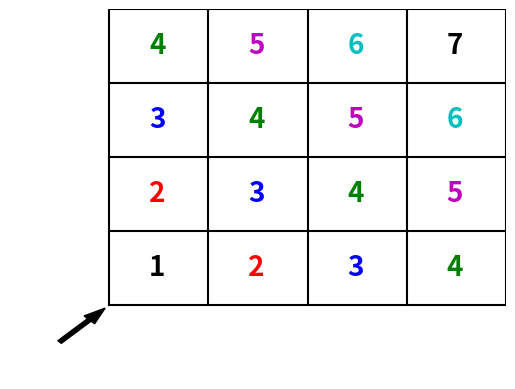
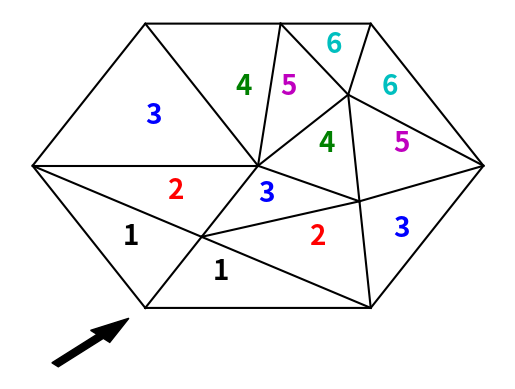

Write the Python code that produced these figures, in order.
import matplotlib.pyplot as plt
plt.close("all")

plt.figure()
plt.xlim(-1,4)
plt.ylim(-1,4)
plt.axis("off")

#Big box.
x = [0,4,4,0,0]
y = [0,0,4,4,0]
plt.plot(x,y,'k')
#Horizontal lines.
x = [0,4]
plt.plot(x,[1,1],'k')
plt.plot(x,[2,2],'k')
plt.plot(x,[3,3],'k')
#Vertical lines.
y = [0,4]
plt.plot([1,1],y,'k')
plt.plot([2,2],y,'k')
plt.plot([3,3],y,'k')
#Text for stage 1.
x = 0.4
y = 0.4
plt.text(x,y,'1',fontsize=20,fontweight='bold')

#Stage 2.
x = 0.4
y = 1.4
plt.text(x,y,'2',fontsize=20,fontweight='bold',color='r')
x = 1.4
y = 0.4
plt.text(x,y,'2',fontsize=20,fontweight='bold',color='r')

#Stage 3.
x = 0.4
y = 2.4
plt.text(x,y,'3',fontsize=20,fontweight='bold',color='b')
x = 1.4
y = 1.4
plt.text(x,y,'3',fontsize=20,fontweight='bold',color='b')
x = 2.4
y = 0.4
plt.text(x,y,'3',fontsize=20,fontweight='bold',color='b')

#Stage 4.
x = 0.4
y = 3.4
plt.text(x,y,'4',fontsize=20,fontweight='bold',color='g')
x = 1.4
y = 2.4
plt.text(x,y,'4',fontsize=20,fontweight='bold',color='g')
x = 2.4
y = 1.4
plt.text(x,y,'4',fontsize=20,fontweight='bold',color='g')
x = 3.4
y = 0.4
plt.text(x,y,'4',fontsize=20,fontweight='bold',color='g')

#Stage 5.
x = 1.4
y = 3.4
plt.text(x,y,'5',fontsize=20,fontweight='bold',color='m')
x = 2.4
y = 2.4
plt.text(x,y,'5',fontsize=20,fontweight='bold',color='m')
x = 3.4
y = 1.4
plt.text(x,y,'5',fontsize=20,fontweight='bold',color='m')

#Stage 6.
x = 2.4
y = 3.4
plt.text(x,y,'6',fontsize=20,fontweight='bold',color='c')
x = 3.4
y = 2.4
plt.text(x,y,'6',fontsize=20,fontweight='bold',color='c')

#Stage 7.
x = 3.4
y = 3.4
plt.text(x,y,'7',fontsize=20,fontweight='bold',color='k')

#Arrow and omega.
plt.arrow(-0.5,-0.5,0.3,0.3,width=0.05,color='k')
#plt.text(-0.75,-0.75,r'$\Omega$',fontsize=20,fontweight='extra bold')
plt.savefig("StructuredMesh.pdf")


#Unstructured Mesh.
plt.figure()
plt.axis("off")
plt.ylim(-0.5,2.1)
x = [0,1,1.5,1,0,-0.5,0]
y = [0,0,1,2,2,1,0]
plt.plot(x,y,'k')
x = [0,0.25]
y = [0,0.5]
plt.plot(x,y,'k')
x = [-0.5,0.25]
y = [1,0.5]
plt.plot(x,y,'k')
x = [0.25,0.5]
y = [0.5,1]
plt.plot(x,y,'k')
x = [-0.5,0.5]
y = [1,1]
plt.plot(x,y,'k')
x = [0.25,0.95]
y = [0.5,0.75]
plt.plot(x,y,'k')
x = [0.5,0.95]
y = [1,0.75]
plt.plot(x,y,'k')
x = [0,0.5]
y = [2,1]
plt.plot(x,y,'k')
x = [0.6,0.5]
y = [2,1]
plt.plot(x,y,'k')
x = [0.25,1]
y = [0.5,0]
plt.plot(x,y,'k')
x = [0.95,1]
y = [0.75,0]
plt.plot(x,y,'k')
x = [0.95,1.5]
y = [0.75,1]
plt.plot(x,y,'k')
x = [0.95,0.9]
y = [0.75,1.5]
plt.plot(x,y,'k')
x = [0.5,0.9]
y = [1,1.5]
plt.plot(x,y,'k')
x = [0.9,0.6]
y = [1.5,2]
plt.plot(x,y,'k')
x = [0.9,1]
y = [1.5,2]
plt.plot(x,y,'k')
x = [0.9,1.5]
y = [1.5,1]
plt.plot(x,y,'k')

#Stage 1.
x = 0.3
y = 0.2
plt.text(x,y,'1',fontsize=20,fontweight='bold')
x = -0.1
y = 0.45
plt.text(x,y,'1',fontsize=20,fontweight='bold')

#Stage 2.
x = 0.73
y = 0.45
plt.text(x,y,'2',fontsize=20,fontweight='bold',color='r')
x = 0.1
y = 0.77
plt.text(x,y,'2',fontsize=20,fontweight='bold',color='r')

#Stage 3.
x = 0.5
y = 0.75
plt.text(x,y,'3',fontsize=20,fontweight='bold',color='b')
x = 0
y = 1.3
plt.text(x,y,'3',fontsize=20,fontweight='bold',color='b')
x = 1.1
y = 0.5
plt.text(x,y,'3',fontsize=20,fontweight='bold',color='b')

#Stage 4.
x = 0.77
y = 1.1
plt.text(x,y,'4',fontsize=20,fontweight='bold',color='g')
x = 0.4
y = 1.5
plt.text(x,y,'4',fontsize=20,fontweight='bold',color='g')

#Stage 5.
x = 0.6
y = 1.5
plt.text(x,y,'5',fontsize=20,fontweight='bold',color='m')
x = 1.1
y = 1.1
plt.text(x,y,'5',fontsize=20,fontweight='bold',color='m')

#Stage 6.
x = 0.8
y = 1.8
plt.text(x,y,'6',fontsize=20,fontweight='bold',color='c')
x = 1.05
y = 1.5
plt.text(x,y,'6',fontsize=20,fontweight='bold',color='c')
#Arrow.
plt.arrow(-0.4,-0.4,0.2,0.2,width=0.04,color='k')
plt.savefig("UnstructuredMesh.pdf")